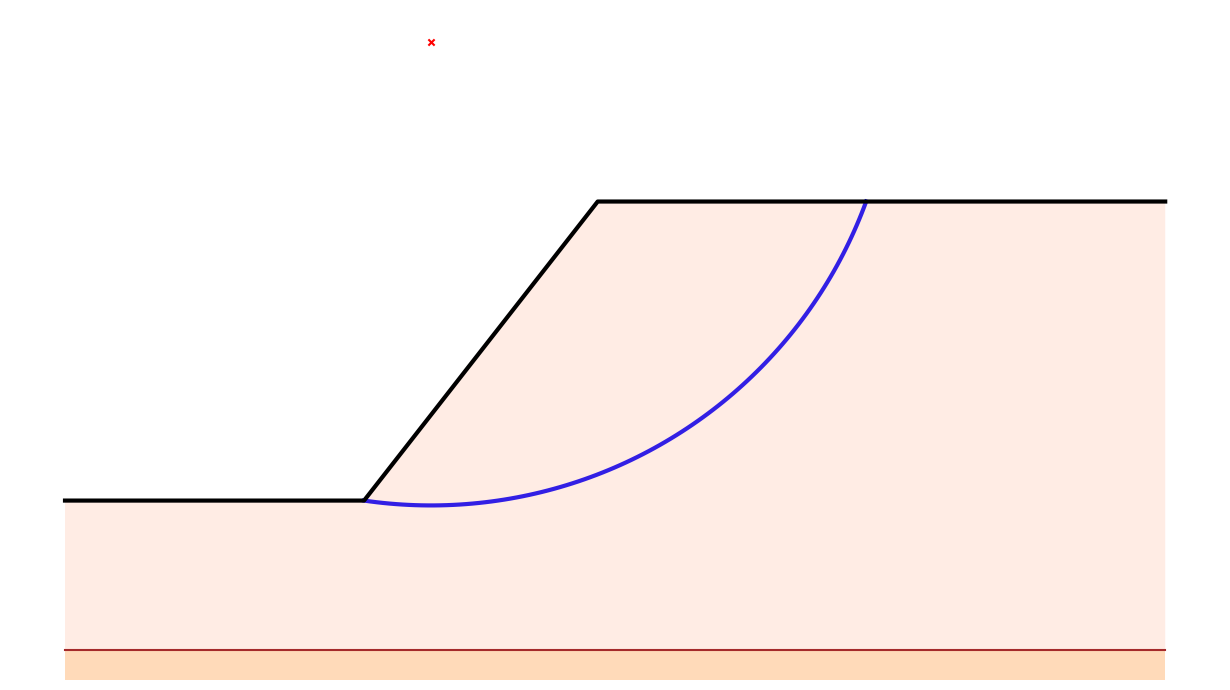

This figure's Python source:
# Imports
import math
import numpy as np
import matplotlib.pyplot as plt

# Global Variables
HEIGHT = 10
SLOPE = 52
M = 2

DATA = {'slope_angle': SLOPE,
        'h': HEIGHT,
        'radius_range': np.arange(0.5,2.5*M*HEIGHT,3),
        'left_right': [M*HEIGHT, 1.5*M*HEIGHT],
        'slope_coordinates': [(0,0), (HEIGHT/math.tan(math.radians(SLOPE)),HEIGHT)],
        'steps_number': 100,
        'below_depth': 0.5*HEIGHT,
        'density': 18,
        'coordinates': [(-2.6*HEIGHT,0), (2*HEIGHT,HEIGHT)],
        'radius': HEIGHT*3,
        }

# Classes

class Cohesive_slope:
    def __init__(self, slope_angle, h, below_depth, density, coordinates, slope_coor, radius):
        self.slope_angle = slope_angle
        self.h = h
        self.density = density
        self.coordinates = list(coordinates) # list of two tuples (two intersection points with the ground)
        self.below_depth = below_depth # depth to the stratum below from the top
        self.slope_coordinates = slope_coor
        self.radius = radius

        self.land_lines = self.make_land()

        self.type = self.determine_type()

        self.circle_cg, self.circle_angle = get_circle_centre(self.coordinates, radius)
        self.compound, self.compound_coor, self.compound_angle = self.compoundit()

        self.areas, self.ne_poly, self.po_poly = self.get_areas() # list of lists; each list has [0]: area, [1]: coordinate tuple

        self.cd = self.calculate_cd()
        self.stability_number = self.cd / (self.density * self.h)

        self.ch = 0
        if self.compound: self.ch = distance(self.compound_coor[1], self.compound_coor[0])


    def __str__(self):
        msg = "\nType: " + self.type
        msg = msg + "\nCompound?: " + str(self.compound)
        msg = msg + "\nINTERSECTION COORDINATES: ({:.2f}, {:.2f}), ({:.2f}, {:.2f})".format(self.coordinates[0][0], self.coordinates[0][1], self.coordinates[1][0], self.coordinates[1][1])
        msg = msg + "\ncircle cg: " + str(self.circle_cg)
        msg = msg + "\ncircle radius: " + str(self.radius)
        msg = msg + "\ncircle angle: " + str(self.circle_angle*180/np.pi)
        msg = msg + "\ndeveloped cohesion (cd): " + str(self.cd)
        msg = msg + "\nstability number (m): " + str(self.stability_number)
        return msg

    def determine_type(self):
        if self.coordinates[0][0] < 0: return "Base"
        elif self.coordinates[0][0] == 0: return "Toe"
        else: return "Slope"
    def compoundit(self):
        if self.below_depth < 0: return False, [], 0
        coor, angle = horizontal_intersect_arc(self.radius, self.circle_cg, self.below_depth)
        if len(coor) > 1 and coor[1][0] < 0: coor = []
        if len(coor) > 1: return True, coor, angle
        return False, coor, 0

    def make_land(self):
        land_lines = []
        if self.coordinates[1][1] == self.h and self.coordinates[0][0] < 0:
            land_lines = [[self.coordinates[0], self.slope_coordinates[0]], self.slope_coordinates, [self.slope_coordinates[1], self.coordinates[1]]]
        elif self.coordinates[1][1] == self.h and self.coordinates[0][0] == 0:
            land_lines = [self.slope_coordinates, [self.slope_coordinates[1], self.coordinates[1]]]
        elif self.coordinates[1][1] == self.h and self.coordinates[0][0] > 0:
            land_lines = [[self.coordinates[0], self.slope_coordinates[1]], [self.slope_coordinates[1], self.coordinates[1]]]
        elif self.coordinates[1][1] < self.h and self.coordinates[0][0] < 0:
            land_lines = [[self.coordinates[0], self.slope_coordinates[0]], [self.slope_coordinates[0], self.coordinates[1]]]
        elif self.coordinates[1][1] < self.h and self.coordinates[0][0] == 0:
            land_lines = [[self.slope_coordinates[0], self.coordinates[1]]]
        elif self.coordinates[1][1] < self.h and self.coordinates[0][0] > 0:
            land_lines = [self.coordinates]

        return land_lines

    def get_areas(self):

        areas, ne_poly, po_poly = [], [], []

        if not self.compound:
            if self.circle_cg[0] < self.coordinates[0][0]:
                # No Resisting Areas
                segment = deal_with_arcs(self.coordinates, self.radius)
                poly_coor = [self.coordinates[0], self.slope_coordinates[1], self.coordinates[1]]
                poly = poly_area_calculation(poly_coor)

                self.poly_coordinates = poly_coor
                areas = [segment, poly]
                po_poly = poly_coor
                po_poly.append(poly_coor[0])


            else:
                int_coor = [intersection_point([self.circle_cg, [self.circle_cg[0], -100*self.radius]], self.slope_coordinates),
                            [self.circle_cg[0], self.circle_cg[1]-self.radius]] # 0: with slope, 1: with circle

                # Acting Areas
                segment= deal_with_arcs([int_coor[1], self.coordinates[1]], self.radius)

                poly_coor = [int_coor[0], int_coor[1], self.coordinates[1]]
                if self.coordinates[1] > self.slope_coordinates[1]: poly_coor.append(self.slope_coordinates[1])
                poly = poly_area_calculation(poly_coor)

                if self.type != "Base":
                    # Resisting areas
                    res_segment = deal_with_arcs([self.coordinates[0], int_coor[1]], self.radius)
                    res_poly_coor = [self.coordinates[0], int_coor[0], int_coor[1]]
                    res_poly = poly_area_calculation(res_poly_coor)

                    areas = [segment, poly, res_segment, res_poly]

                else:
                    # Resisting areas
                    res_segment = deal_with_arcs([self.coordinates[0], int_coor[1]], self.radius)
                    res_poly_coor = [self.coordinates[0], (0.0,0.0), int_coor[0], int_coor[1]]
                    res_poly = poly_area_calculation(res_poly_coor)

                    areas = [segment, poly, res_segment, res_poly]

                ne_poly = res_poly_coor + [res_poly_coor[0]]
                po_poly = poly_coor + [poly_coor[0]]

        else:
            compound_intersect = [land_intersect(self.land_lines, [self.compound_coor[0], (self.compound_coor[0][0], self.compound_coor[0][1]+self.h+self.below_depth+1)]),
                                  land_intersect(self.land_lines, [self.compound_coor[1], (self.compound_coor[1][0], self.compound_coor[1][1]+self.h+self.below_depth+1)])]

            # Acting Areas
            segment = deal_with_arcs([self.compound_coor[1], self.coordinates[1]], self.radius)

            poly_coor = [compound_intersect[1], self.compound_coor[1], self.coordinates[1]]
            if self.coordinates[1] > self.slope_coordinates[1]: poly_coor.append(self.slope_coordinates[1])
            poly = poly_area_calculation(poly_coor)

            if self.type != "Base":
                # Resisting areas
                res_segment = deal_with_arcs([self.coordinates[0], self.compound_coor[0]], self.radius)
                res_poly_coor = [self.coordinates[0], compound_intersect[0], self.compound_coor[0]]
                res_poly = [0, (0, 0)]
                if None not in res_poly_coor: res_poly = poly_area_calculation(res_poly_coor)

                areas = [segment, poly, res_segment, res_poly]

            else:
                # Resisting areas
                res_segment = deal_with_arcs([self.coordinates[0], self.compound_coor[0]], self.radius)
                res_poly_coor = [self.coordinates[0], (0.0, 0.0), compound_intersect[0], self.compound_coor[0]]
                res_poly = poly_area_calculation(res_poly_coor)


                areas = [segment, poly, res_segment, res_poly]

            ne_poly = res_poly_coor + [res_poly_coor[0]]
            po_poly = poly_coor + [poly_coor[0]]

        return areas, ne_poly, po_poly


    def calculate_cd(self):
        moment = 0

        if self.circle_angle == 0: return 0

        for area in self.areas:
            moment += area[0] * (area[1][0] - self.circle_cg[0])

        if not self.compound: return (self.density * moment) / (self.circle_angle * self.radius**2)
        return (self.density * moment) / ((self.circle_angle - self.compound_angle) * self.radius**2 + (self.compound_coor[1][0]-self.compound_coor[0][0])*(self.circle_cg[1]+self.below_depth))

    def plot_slope(self, color="grey", width=0.5, style="dashed", alpha=1, z=1):
        plot_arc(self.coordinates,self.circle_cg,self.radius,color,width,style, alpha, z)
    def plot_compound(self, color="grey", width=0.5, style="dashed", alpha=1, z=1):
        if self.compound: plot_poly(self.compound_coor, color, width, style, alpha, z)
    def plot_poly(self):
        #shapes

        plot_poly(self.ne_poly)
        plot_poly(self.po_poly)

        #CGS
        x = []
        y = []
        for area in self.areas:
            x.append(area[1][0])
            y.append(area[1][1])

            plt.text(area[1][0], area[1][1],"{:.2f}, ({:.2f})".format(area[0], area[1][0]-self.circle_cg[0]))

        plt.scatter(x,y, zorder=4, s=15, c='red')
    def plot_circle_cg(self, alpha=1, color='black', s=10):
        plt.scatter([self.circle_cg[0]], [self.circle_cg[1]], c=color, s=s, marker='x', alpha=alpha)

# Helper Functions

def plot_arc(points, cg, radius, color="grey", width=0.5, style="dashed", alpha=1.0, z=1):
    theta_1 = line_slope([points[0], cg]) + np.pi
    theta_2 = line_slope([cg, points[1]]) + 2 * np.pi

    if theta_1 < np.pi: theta_1 += np.pi

    theta = np.linspace(theta_1, theta_2, 100)

    x = radius * np.cos(theta) + cg[0]
    y = radius * np.sin(theta) + cg[1]
    plt.plot(x, y, color, linewidth=width, linestyle=style, alpha=alpha, zorder=z)
def get_circle_centre(points, radius):
    """returns the cg of a circle (and angle of sector) given two points and a radius"""
    l = distance(points[0], points[1])
    s = line_slope(points)
    phi = math.pi - 2 * math.acos(l / (2 * radius))
    midpoint = (0.5*(points[0][0]+points[1][0]), 0.5*(points[0][1]+points[1][1]))
    d_circle = math.sqrt(radius ** 2 - (0.5 * l) ** 2)
    circle_cg = (midpoint[0] - d_circle * math.sin(s), midpoint[1] + d_circle * math.cos(s))

    return circle_cg, phi
def deal_with_arcs(points, radius):
    """deals with circular segments"""
    l = distance(points[0], points[1])
    phi = math.pi - 2 * math.acos(l / (2 * radius))
    if l < 2**-15: return [0, (0,0)]
    s = line_slope(points)
    area = (radius**2/2.0)*(phi-math.sin(phi))
    midpoint = get_cg(points)
    d_circle = math.sqrt(radius**2-0.25*l**2)
    d_segment = (4*radius*(math.sin(phi/2))**3/(3*(phi-math.sin(phi)))) - d_circle
    segment_cg = (midpoint[0]+d_segment*math.sin(s), midpoint[1]-d_segment*math.cos(s))

    return [area, segment_cg]
def poly_area_calculation(points):
    """gets Area and CG"""
    l = len(points)
    if len(points) < 3: raise ValueError('NOT SUFFICIENT POINTS!')

    sum = [0.0, 0.0]
    area = 0

    for i in range(l):
        j = i + 1
        if i == l - 1: j = 0

        m = points[i][0]*points[j][1] - points[j][0]*points[i][1]
        sum[0] += (points[i][0]+points[j][0]) * m
        sum[1] += (points[i][1]+points[j][1]) * m
        area += m

    area = 0.5 * area
    if area != 0:
        sum[0] = sum[0]/(6*area)
        sum[1] = sum[1]/(6*area)

    return [abs(area), (sum[0], sum[1])]
def get_cg(list_of_coordinates):
    """gets CG of list of coordinates"""
    l = len(list_of_coordinates)
    if l == 0 : return [0, 0]
    s = [0.0, 0.0]
    for coor in list_of_coordinates:
        s[0] += coor[0]
        s[1] += coor[1]

    return(s[0]/l, s[1]/l)
def distance(point1, point2):
    """returns distance between two points"""
    return math.sqrt((point1[0] - point2[0])**2 + (point1[1] - point2[1])**2)
def isBetween(middle_point, line):
    """checks if a point lies on a st. line between two other points"""
    if distance(line[0], middle_point) <= distance(line[0], line[1]): return True
    return False
def intersection_point(line1, line2):
    """takes lines as a list of two 2D coordinates(tuples) and returns the coordinate of their point of intersection.
    if no intersection is found returns None"""

    # slopes

    if (line1[0][0] - line1[1][0]) != 0:
        m1 = (line1[0][1] - line1[1][1])/(line1[0][0] - line1[1][0])
        param1 = [m1, -1, line1[0][1] - line1[0][0] * m1]
    else:
        m1 = float('inf')
        param1 = [1, 0, -1 * line1[0][0]]

    if (line2[0][0] - line2[1][0]) != 0:
        m2 = (line2[0][1] - line2[1][1])/(line2[0][0] - line2[1][0])
        param2 = [m2, -1, line2[0][1] - line2[0][0]*m2]
    else:
        m2 = float('inf')
        param2 = [1, 0, -1 * line2[0][0]]

    # return None if parallel
    if m1 == m2: return None

    solution =  ((param1[1]*param2[2] - param2[1]*param1[2])/(param1[0]*param2[1] - param2[0]*param1[1]),
            (param1[2]*param2[0] - param2[2]*param1[0])/(param1[0]*param2[1] - param2[0]*param1[1]))

    # checks if intersection point lies inside line segment
    if not isBetween(solution, line1): return None

    return solution
def land_intersect(land_lines, line):
    """returns intersection point with predefined land"""

    for land_line in land_lines:
        l = intersection_point(land_line, line)
        if l != None: return l

    return None
def intersects_land(point, slope, slope_angle):
    if point[0] > slope[1][0]:
        if point[1] < slope[1][1]: return False

    elif point[0] > 0:
        if point[1] < point[0] * math.tan(math.radians(slope_angle)): return False

    elif point[0] <= 0:
        if point[1] < 0: return False

    return True
def line_slope(line):
    """
    :param line: list of two points
    :return: slope of line
    """
    if line[1][0] - line[0][0] == 0: return math.radians(90)
    return math.atan((line[1][1]-line[0][1])/(line[1][0]-line[0][0]))
def min_radius(h, angle):
    return h/math.sin(math.radians(angle))
def horizontal_intersect_arc(radius, arc_cg, horizontal_level):
    """determines the intersection point of a horizontal level with an arc. returns a list of points"""
    d = arc_cg[1] + horizontal_level
    if radius < d: return [], 0
    elif radius == d: return [(arc_cg[0], arc_cg[1] - d)], 0
    else:
        l = math.sqrt(radius**2-d**2)
        theta = 2 * math.atan(l/d)
        return [(arc_cg[0]-l, arc_cg[1] - d), (arc_cg[0]+l, arc_cg[1] - d)], theta
def plot_poly(poly, color="green", width=1, style="solid", alpha=1, z=1):
    x = []
    y = []
    for cor in poly:
        x.append(cor[0])
        y.append(cor[1])
    plt.plot(x, y, color, linewidth=width, linestyle=style, alpha=alpha, zorder=z)
def plot_land(slope, fill=True):



    x_land = []
    y_land = []

    for line in slope.land_lines:
        for point in line:
            x_land.append(point[0])
            y_land.append(point[1])

    if 0 not in x_land:
        x_land.insert(0,0)
        y_land.insert(0,0)
    if slope.slope_coordinates[1][0] not in x_land:
        x_land.append(slope.slope_coordinates[1][0])
        y_land.append(slope.slope_coordinates[1][1])

    x_land.insert(0,x_land[0]-10)
    y_land.insert(0,0)

    x_land.append(x_land[-1]+10)
    y_land.append(slope.h)

    y1 = [-1 * slope.below_depth] * len(y_land)
    y2 = [-1 * slope.below_depth - 1] * len(y_land)

    if slope.compound: y2 = [slope.circle_cg[1] - slope.radius - 1] * len(y_land)


    if fill:
        plt.fill_between(x_land, y_land, y1, facecolor='lightsalmon', alpha=0.2, zorder=1)
        plt.fill_between(x_land, y1, y2, facecolor='peachpuff', zorder=2)

        plt.plot(x_land, y1, 'brown')
    plt.plot(x_land, y_land, "black", linewidth=3)
def update_data(new_height=HEIGHT, new_slope=SLOPE, new_m=M):
    global DATA, SLOPE, M, HEIGHT

    HEIGHT=new_height
    SLOPE=new_slope
    M=new_m

    DATA = {'slope_angle': SLOPE,
            'h': HEIGHT,
            'radius_range': np.arange(0.5, 2.5 * M * HEIGHT, 3),
            'left_right': [M * HEIGHT, 1.5 * M * HEIGHT],
            'slope_coordinates': [(0, 0), (HEIGHT / math.tan(math.radians(SLOPE)), HEIGHT)],
            'steps_number': 100,
            'below_depth': 0.5 * HEIGHT,
            'density': 18,
            'coordinates': [(-2.6 * HEIGHT, 0), (2 * HEIGHT, HEIGHT)],
            'radius': HEIGHT * 3,
            }
def write_list(list):
    msg = ""
    for item in list:
        msg= msg + str(item) + ', '
    msg += '\n'
    return msg

# brains
def generate_failures(height, slope_angle, steps_number, half_horiz, radius_range, below_level=-1, density=18, plot=True):
    """
    generates multiple Cohesive_slope objects
    :param height: vertical height
    :param slope_angle: soil angle IN DEGREES
    :param steps_number: number of steps
    :param half_horiz: horizontal surveyed distance before and after the slope [left, right].
    :param radius_range: linespace of radii
    :return: list of Cohesive_slope objects, the critical slope, and the slope coordinates
    """

    land_coor = [(-1.0*half_horiz[0], 0.0),
                 (0.0, 0.0),
                 (height / math.tan(math.radians(slope_angle)), height),
                 ((height / math.tan(math.radians(slope_angle)))+half_horiz[1], height)]
    slope_coor = [(0.0, 0.0),
                 (height / math.tan(math.radians(slope_angle)), height)]

    cd_critical = float('-inf')
    critical_slope = None

    horiz_steps = np.linspace(-1.0*half_horiz[0], (height / math.tan(math.radians(slope_angle)))+half_horiz[1], steps_number)

    if 0 not in horiz_steps: horiz_steps = np.append(horiz_steps, [0])
    if land_coor[2][0] not in horiz_steps: horiz_steps = np.append(horiz_steps, [land_coor[2][0]])

    for radius in radius_range:
        print("ANGLE ({:.1f}) Computing all possible circles of radius {:.5f}".format(slope_angle, radius))
        for i in horiz_steps:
            for j in horiz_steps:

                # check if i and j are appropriate, then calculate their y coordinate
                if j <= i or j < 0: continue
                if i <=0: iy = 0.0
                elif i<land_coor[2][0]: iy = i * math.tan(math.radians(slope_angle))
                else: break
                if j < land_coor[2][0]: jy = j * math.tan(math.radians(slope_angle))
                else: jy = height

                arc_coordinates = [(i, iy), (j, jy)]

                #checks if arc intersection coordinates are appropriate
                if distance(arc_coordinates[0], arc_coordinates[1]) > 2*radius: continue
                if below_level == 0 and arc_coordinates[0][0] < 0: continue


                iter_slope = Cohesive_slope(slope_angle,height,below_level,density,arc_coordinates,slope_coor,radius)

                #sanity checks for the iter slope
                if iter_slope.compound:
                    if iter_slope.compound_coor[0][0] < iter_slope.coordinates[0][0]: continue
                if iter_slope.type != "Slope" and distance((0, 0), iter_slope.circle_cg) > radius: continue
                if iter_slope.type == 'Base' and iter_slope.circle_cg[0] < 0: continue
                if (iter_slope.circle_cg[1] - radius > iter_slope.circle_cg[0] * math.tan(math.radians(slope_angle))) and iter_slope.circle_cg[0] > 0: continue


                if iter_slope.cd > cd_critical:
                    critical_slope = iter_slope
                    cd_critical = critical_slope.cd

                    # if plot:
                    #     iter_slope.plot_slope(color='red', width=1, alpha=0.2)
                    #     iter_slope.plot_circle_cg(alpha=0.4)

    if plot:
        critical_slope.plot_slope(width=3, color='blue', style='solid')
        critical_slope.plot_compound(width=3, color='blue', style='solid')
        plot_land(critical_slope, fill=True)
        #critical_slope.plot_poly()
        critical_slope.plot_circle_cg(color='red', s=20)

    return critical_slope


#############################################
############## TESTING AREA #################
#############################################


plt.figure(figsize=(15, 7), tight_layout=True)
plt.axis('off')


mySlope = generate_failures(DATA['h'],
                            DATA['slope_angle'],
                            DATA['steps_number'],
                            DATA['left_right'],
                            DATA['radius_range'],
                            below_level=DATA['below_depth'],
                            density=DATA['density'])

print(mySlope)



# for angle in range(10,90,5):
#     plt.clf()
#
#     update_data(new_slope=angle)
#
#     mySlope = generate_failures(DATA['h'],
#                                 DATA['slope_angle'],
#                                 DATA['steps_number'],
#                                 DATA['left_right'],
#                                 DATA['radius_range'],
#                                 below_level=DATA['below_depth'],
#                                 density=DATA['density'])
#
#     plt.gca().set_aspect('equal', adjustable='box')
#     plt.xlim(-10,70)
#     plt.ylim(-1*DATA['below_depth']-1,50)
#
#     plt.savefig('plots/' + str(angle) + '.png')



plt.gca().set_aspect('equal', adjustable='box')
plt.axis('off')
plt.ylim(bottom=-1*DATA['below_depth']-1)
plt.show()